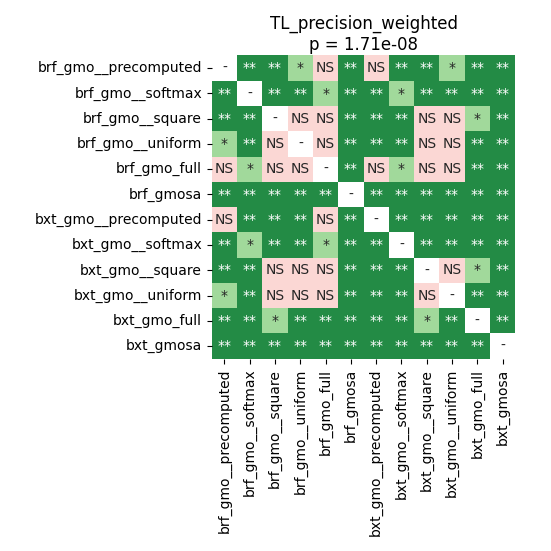

The data file committed next to this chart (first rows):
	brf_gmo__precomputed	brf_gmo__softmax	brf_gmo__square	brf_gmo__uniform	brf_gmo_full	brf_gmosa	bxt_gmo__precomputed	bxt_gmo__softmax	bxt_gmo__square	bxt_gmo__uniform	bxt_gmo_full	bxt_gmosa
brf_gmo__precomputed	1.0	0.003144	0.003144	0.01735	0.3189	0.003144	0.05727	0.003144	0.003144	0.03405	0.005996	0.003144
brf_gmo__softmax	0.003144	1.0	0.003144	0.003144	0.01315	0.005996	0.008407	0.01735	0.003144	0.003144	0.003144	0.003144
brf_gmo__square	0.003144	0.003144	1.0	1.0	0.9741	0.003144	0.003144	0.003144	0.2739	0.915	0.01315	0.003144
brf_gmo__uniform	0.01735	0.003144	1.0	1.0	0.9507	0.003144	0.003144	0.003144	0.8465	0.8465	0.003144	0.003144
brf_gmo_full	0.3189	0.01315	0.9741	0.9507	1.0	0.008407	0.05859	0.01315	0.9507	0.5056	0.003144	0.003144
brf_gmosa	0.003144	0.005996	0.003144	0.003144	0.008407	1.0	0.003144	0.008407	0.003144	0.003144	0.003144	0.003144
bxt_gmo__precomputed	0.05727	0.008407	0.003144	0.003144	0.05859	0.003144	1.0	0.003144	0.003144	0.003144	0.003144	0.003144
bxt_gmo__softmax	0.003144	0.01735	0.003144	0.003144	0.01315	0.008407	0.003144	1.0	0.003144	0.003144	0.003144	0.003144
bxt_gmo__square	0.003144	0.003144	0.2739	0.8465	0.9507	0.003144	0.003144	0.003144	1.0	0.9507	0.01735	0.003144
bxt_gmo__uniform	0.03405	0.003144	0.915	0.8465	0.5056	0.003144	0.003144	0.003144	0.9507	1.0	0.003144	0.003144
bxt_gmo_full	0.005996	0.003144	0.01315	0.003144	0.003144	0.003144	0.003144	0.003144	0.01735	0.003144	1.0	0.003144
bxt_gmosa	0.003144	0.003144	0.003144	0.003144	0.003144	0.003144	0.003144	0.003144	0.003144	0.003144	0.003144	1.0
